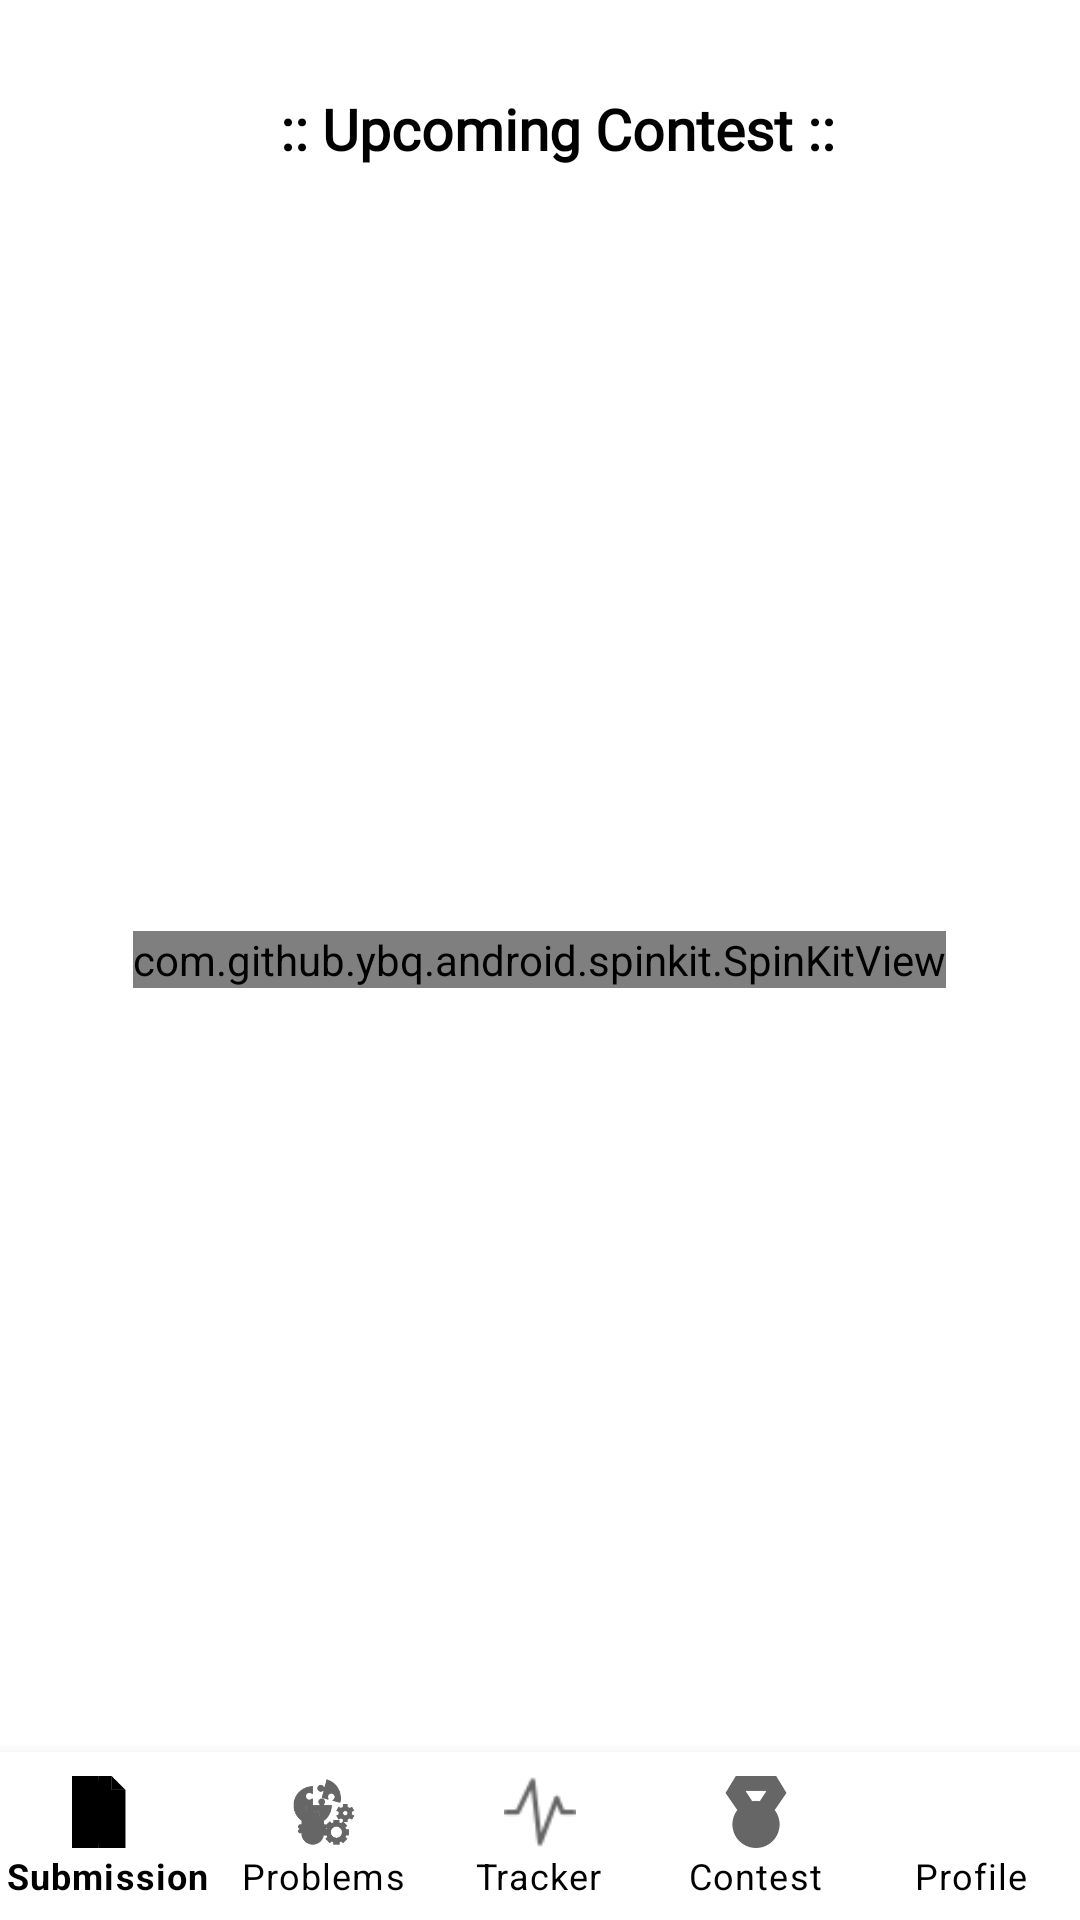

Reconstruct the res/layout file that produces this screen, plus the resources it refers to.
<!-- AndroidManifest.xml: application theme Theme.CFX -->
<!-- res/layout/activity_upcoming.xml -->
<?xml version="1.0" encoding="utf-8"?>
<RelativeLayout xmlns:android="http://schemas.android.com/apk/res/android"
    xmlns:app="http://schemas.android.com/apk/res-auto"
    xmlns:tools="http://schemas.android.com/tools"
    android:layout_width="match_parent"
    android:id="@+id/r2"
    android:background="@color/white"
    android:layout_height="match_parent"
    tools:context=".UpcomingActivity">
    <com.github.ybq.android.spinkit.SpinKitView xmlns:app="http://schemas.android.com/apk/res-auto"
        android:id="@+id/spin_kit"
        style="@style/SpinKitView.Large.FadingCircle"
        android:layout_width="wrap_content"
        android:layout_height="wrap_content"
        android:layout_centerInParent="true"
        android:layout_gravity="center"
        app:SpinKit_Color="#FF5722" />
    <LinearLayout
        android:layout_width="match_parent"
        android:layout_height="wrap_content"
        android:padding="10dp"
        >
        <LinearLayout
            android:layout_width="match_parent"
            android:layout_height="match_parent"
            android:orientation="vertical"
            android:layout_marginTop="20dp"
            >
            <TextView
                android:layout_width="wrap_content"
                android:layout_height="wrap_content"
                android:text=":: Upcoming Contest ::"
                android:textStyle="bold"
                android:textColor="#000000"
                android:layout_gravity="center"
                android:layout_marginLeft="6dp"
                android:fontFamily="@font/font3"
                android:textSize="19sp"/>
            <androidx.swiperefreshlayout.widget.SwipeRefreshLayout
                xmlns:android="http://schemas.android.com/apk/res/android"
                xmlns:tools="http://schemas.android.com/tools"
                android:id="@+id/swipeRefreshLayout"
                android:visibility="gone"
                android:layout_width="match_parent"
                android:layout_marginTop="20dp"
                android:layout_marginBottom="40dp"
                android:layout_height="match_parent"
                tools:context=".MainActivity">
            <androidx.recyclerview.widget.RecyclerView
                android:id="@+id/recyclerupcoming"
                android:layout_marginTop="10dp"
                android:layout_width="match_parent"
                android:layout_height="match_parent"
                />
            </androidx.swiperefreshlayout.widget.SwipeRefreshLayout>
        </LinearLayout>
    </LinearLayout>
    <com.google.android.material.bottomnavigation.BottomNavigationView
        android:id="@+id/bottom_navigation"
        android:layout_alignParentBottom="true"
        android:layout_gravity="bottom"
        app:labelVisibilityMode="labeled"
        android:layout_width="match_parent"
        android:layout_height="wrap_content"
        app:menu="@menu/item_menu"
        android:background="#FFFFFF"
        app:itemTextColor="#000000"/>
</RelativeLayout>
<!-- resources referenced by this layout -->
<resources>
  <color name="white">#FFFFFFFF</color>
  <style name="Theme.CFX" parent="Theme.MaterialComponents.DayNight.NoActionBar">
          
          <item name="colorPrimary">#000000</item>
          <item name="colorPrimaryVariant">#000000</item>
          <item name="colorOnPrimary">#000000</item>
          
          <item name="colorSecondary">@color/teal_200</item>
          <item name="colorSecondaryVariant">@color/teal_700</item>
          <item name="colorOnSecondary">@color/black</item>
          
          <item name="android:statusBarColor" tools:targetApi="l">?attr/colorPrimaryVariant</item>
          
      </style>
  <color name="teal_200">#FF03DAC5</color>
  <color name="teal_700">#FF018786</color>
  <color name="black">#FF000000</color>
</resources>
